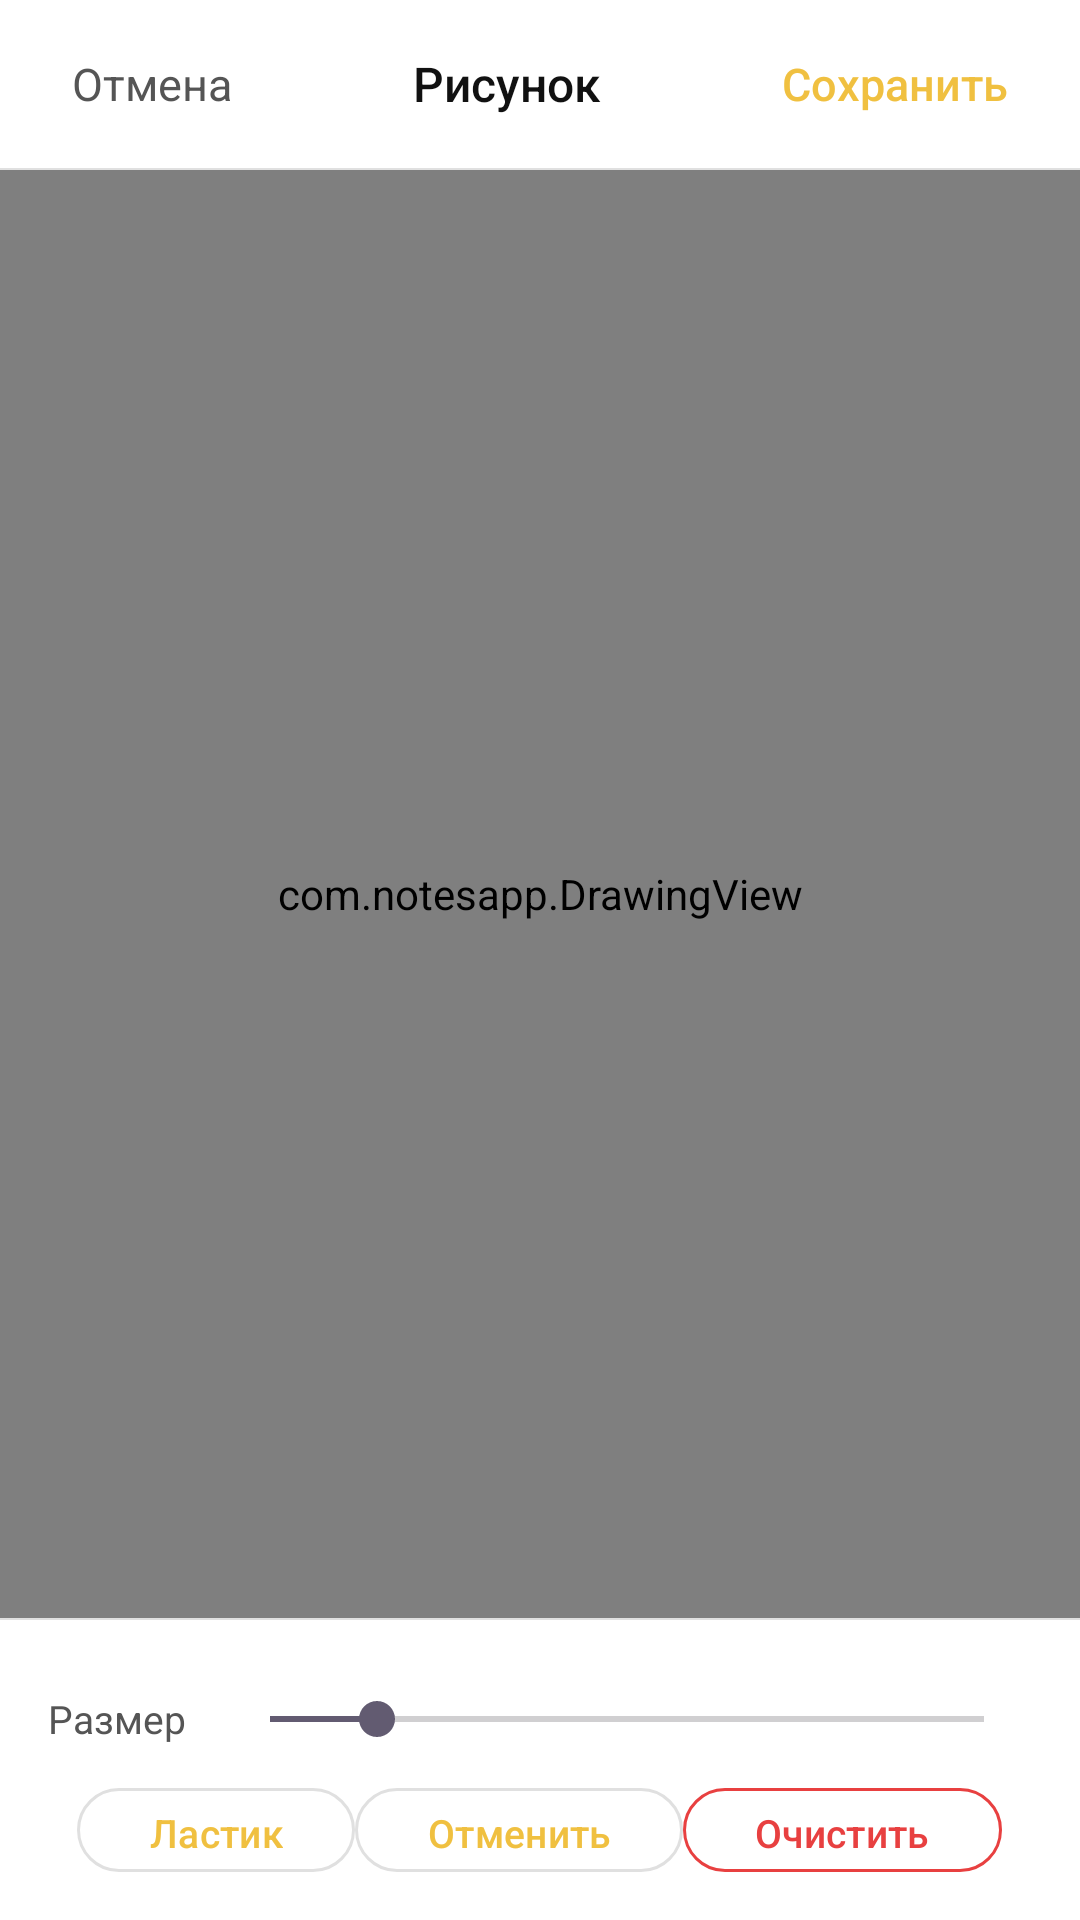

Here is an Android app screen rendered from its layout file. Give the layout XML and the strings, colors and styles it references.
<!-- AndroidManifest.xml: application theme Theme.NotesApp -->
<!-- res/layout/activity_drawing.xml -->
<?xml version="1.0" encoding="utf-8"?>
<LinearLayout
    xmlns:android="http://schemas.android.com/apk/res/android"
    xmlns:app="http://schemas.android.com/apk/res-auto"
    android:layout_width="match_parent"
    android:layout_height="match_parent"
    android:orientation="vertical">

    
    <LinearLayout
        android:layout_width="match_parent"
        android:layout_height="56dp"
        android:orientation="horizontal"
        android:gravity="center_vertical"
        android:paddingHorizontal="16dp"
        android:background="?attr/colorSurface">

        <TextView
            android:id="@+id/btnCancel"
            android:layout_width="wrap_content"
            android:layout_height="wrap_content"
            android:text="Отмена"
            android:textColor="?attr/colorOnSurfaceVariant"
            android:textSize="15sp"
            android:padding="8dp" />

        <View android:layout_width="0dp" android:layout_height="0dp" android:layout_weight="1" />

        <TextView
            android:text="Рисунок"
            android:layout_width="wrap_content"
            android:layout_height="wrap_content"
            android:textColor="?attr/colorOnSurface"
            android:textSize="16sp"
            android:fontFamily="sans-serif-medium" />

        <View android:layout_width="0dp" android:layout_height="0dp" android:layout_weight="1" />

        <TextView
            android:id="@+id/btnSave"
            android:layout_width="wrap_content"
            android:layout_height="wrap_content"
            android:text="Сохранить"
            android:textColor="?attr/colorPrimary"
            android:textSize="15sp"
            android:fontFamily="sans-serif-medium"
            android:padding="8dp" />

    </LinearLayout>

    <View
        android:layout_width="match_parent"
        android:layout_height="0.5dp"
        android:background="?attr/colorOutlineVariant" />

    
    <com.notesapp.DrawingView
        android:id="@+id/drawingView"
        android:layout_width="match_parent"
        android:layout_height="0dp"
        android:layout_weight="1"
        android:background="#FFFFFF" />

    <View
        android:layout_width="match_parent"
        android:layout_height="0.5dp"
        android:background="?attr/colorOutlineVariant" />

    
    <LinearLayout
        android:layout_width="match_parent"
        android:layout_height="wrap_content"
        android:orientation="vertical"
        android:background="?attr/colorSurface"
        android:paddingVertical="12dp"
        android:paddingHorizontal="16dp">

        
        <LinearLayout
            android:id="@+id/colorContainer"
            android:layout_width="match_parent"
            android:layout_height="wrap_content"
            android:orientation="horizontal"
            android:gravity="center_vertical"
            android:layout_marginBottom="12dp" />

        
        <LinearLayout
            android:layout_width="match_parent"
            android:layout_height="wrap_content"
            android:orientation="horizontal"
            android:gravity="center_vertical"
            android:layout_marginBottom="10dp">

            <TextView
                android:layout_width="wrap_content"
                android:layout_height="wrap_content"
                android:text="Размер"
                android:textColor="?attr/colorOnSurfaceVariant"
                android:textSize="13sp"
                android:layout_marginEnd="12dp" />

            <SeekBar
                android:id="@+id/seekBrushSize"
                android:layout_width="0dp"
                android:layout_height="wrap_content"
                android:layout_weight="1"
                android:max="40"
                android:progress="6" />

        </LinearLayout>

        
        <LinearLayout
            android:layout_width="match_parent"
            android:layout_height="wrap_content"
            android:orientation="horizontal"
            android:gravity="center"
            android:gap="12dp">

            <com.google.android.material.button.MaterialButton
                android:id="@+id/btnEraser"
                style="@style/Widget.Material3.Button.OutlinedButton"
                android:layout_width="wrap_content"
                android:layout_height="36dp"
                android:text="Ластик"
                android:textSize="13sp"
                app:strokeColor="?attr/colorOutlineVariant" />

            <com.google.android.material.button.MaterialButton
                android:id="@+id/btnUndo"
                style="@style/Widget.Material3.Button.OutlinedButton"
                android:layout_width="wrap_content"
                android:layout_height="36dp"
                android:text="Отменить"
                android:textSize="13sp"
                app:strokeColor="?attr/colorOutlineVariant" />

            <com.google.android.material.button.MaterialButton
                android:id="@+id/btnClear"
                style="@style/Widget.Material3.Button.OutlinedButton"
                android:layout_width="wrap_content"
                android:layout_height="36dp"
                android:text="Очистить"
                android:textSize="13sp"
                android:textColor="@color/error_red"
                app:strokeColor="@color/error_red" />

        </LinearLayout>

    </LinearLayout>

</LinearLayout>
<!-- resources referenced by this layout -->
<resources>
  <color name="error_red">#E84040</color>
  <style name="Theme.NotesApp" parent="Theme.Material3.DayNight.NoActionBar">
          <item name="colorPrimary">#F0C040</item>
          <item name="colorOnPrimary">#111111</item>
          <item name="colorSurface">#FFFFFF</item>
          <item name="colorOnSurface">#111111</item>
          <item name="colorPrimaryContainer">#FFF8DC</item>
          <item name="colorOnPrimaryContainer">#7A5F00</item>
          <item name="colorSurfaceVariant">#F5F5F5</item>
          <item name="colorOnSurfaceVariant">#555555</item>
          <item name="colorOutlineVariant">#E0E0E0</item>
      </style>
</resources>
